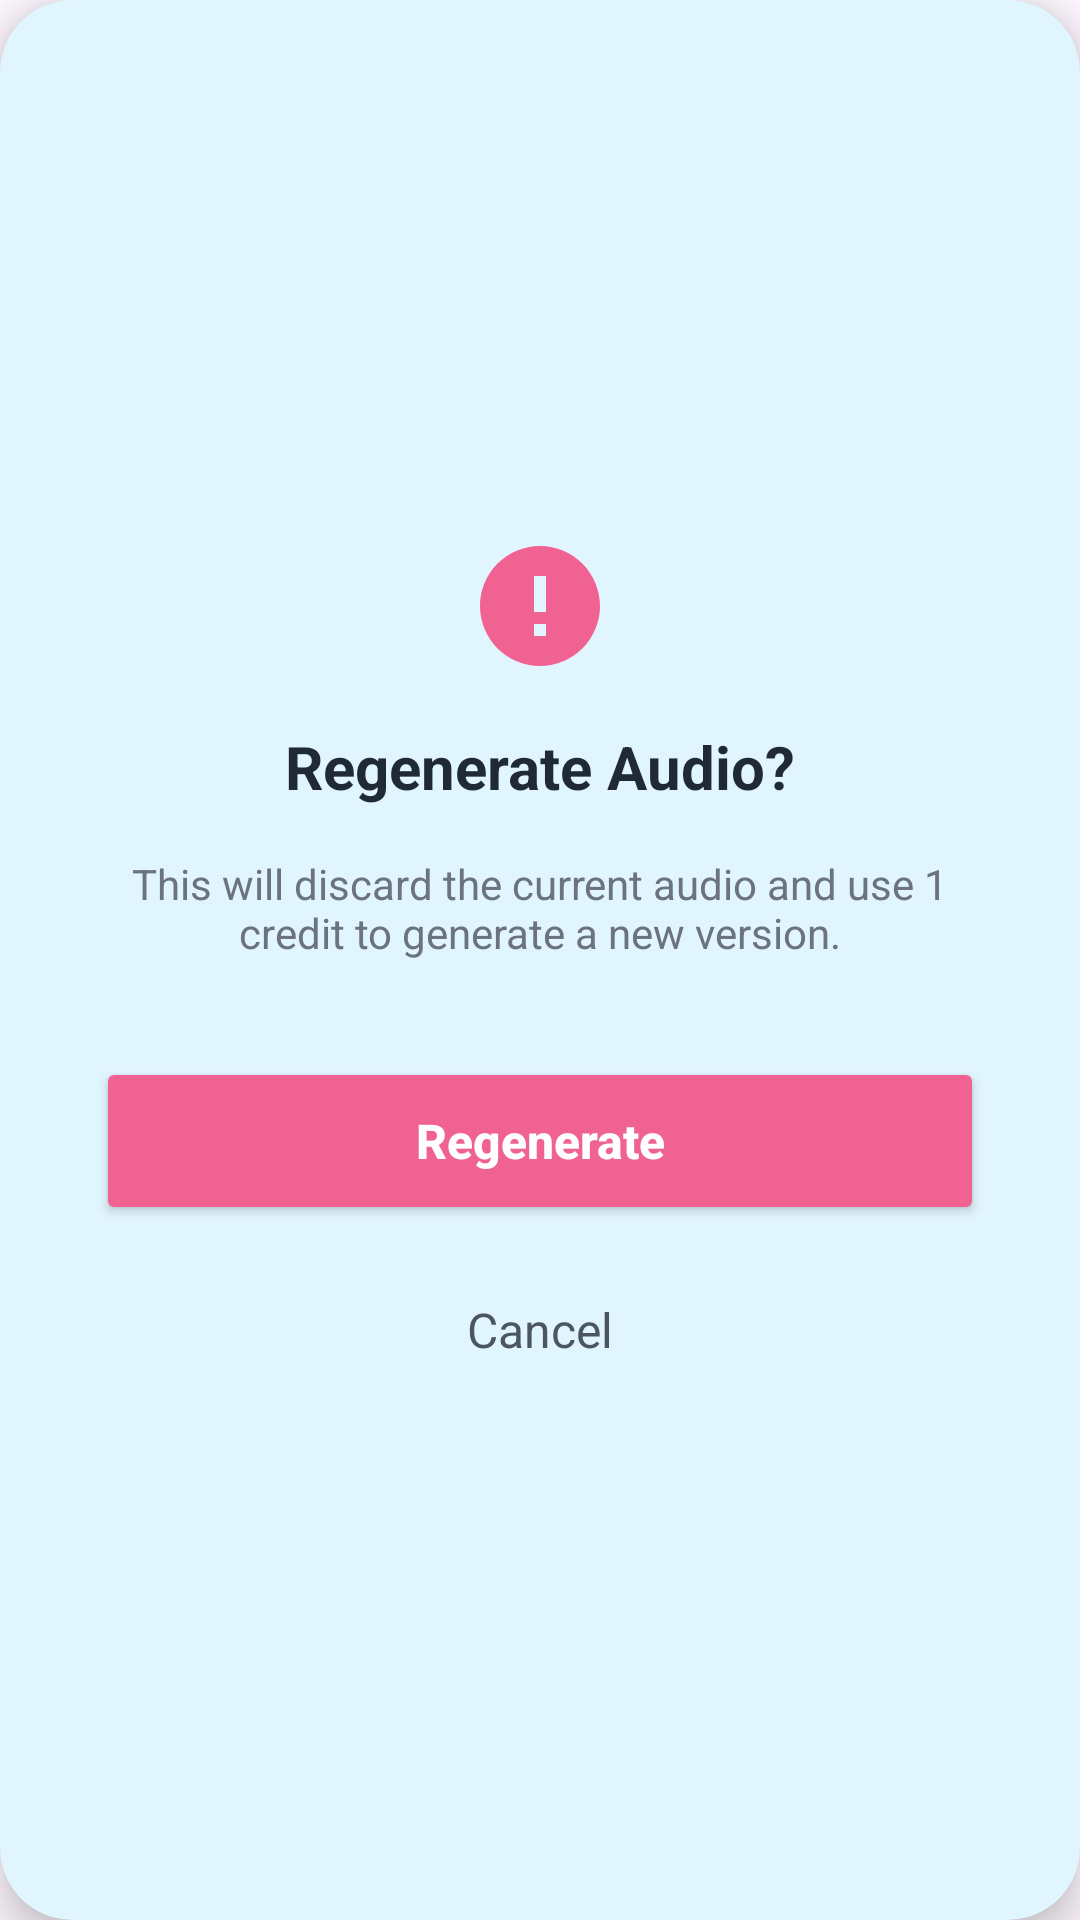

Reconstruct the res/layout file that produces this screen, plus the resources it refers to.
<!-- AndroidManifest.xml: application theme Theme.AIDUB -->
<!-- res/layout/dialog_regenerate.xml -->
<?xml version="1.0" encoding="utf-8"?>
<androidx.cardview.widget.CardView xmlns:android="http://schemas.android.com/apk/res/android"
    xmlns:app="http://schemas.android.com/apk/res-auto"
    android:layout_width="match_parent"
    android:layout_height="wrap_content"
    android:layout_margin="24dp"
    app:cardCornerRadius="24dp"
    app:cardElevation="8dp"
    app:cardBackgroundColor="#E1F5FE">

    <LinearLayout
        android:layout_width="match_parent"
        android:layout_height="match_parent"
        android:gravity="center"
        android:orientation="vertical"
        android:padding="32dp">

        <ImageView
            android:layout_width="48dp"
            android:layout_height="48dp"
            android:layout_marginBottom="16dp"
            android:src="@drawable/ic_alert_circle"
            app:tint="@color/peony" />
        

        <TextView
            android:layout_width="wrap_content"
            android:layout_height="wrap_content"
            android:layout_marginBottom="16dp"
            android:text="Regenerate Audio?"
            android:textColor="#1F2937"
            android:textSize="20sp"
            android:textStyle="bold" />

        <TextView
            android:layout_width="wrap_content"
            android:layout_height="wrap_content"
            android:layout_marginBottom="32dp"
            android:gravity="center"
            android:text="This will discard the current audio and use 1 credit to generate a new version."
            android:textColor="#6B7280"
            android:textSize="14sp" />

        <Button
            android:id="@+id/btn_confirm_regenerate"
            android:layout_width="match_parent"
            android:layout_height="56dp"
            android:layout_marginBottom="16dp"
            android:backgroundTint="@color/peony"
            android:text="Regenerate"
            android:textAllCaps="false"
            android:textColor="@android:color/white"
            android:textSize="16sp"
            android:textStyle="bold" />

        <TextView
            android:id="@+id/btn_cancel"
            android:layout_width="wrap_content"
            android:layout_height="wrap_content"
            android:padding="8dp"
            android:text="Cancel"
            android:textColor="#4B5563"
            android:textSize="16sp" />

    </LinearLayout>
</androidx.cardview.widget.CardView>
<!-- resources referenced by this layout -->
<resources>
  <color name="peony">#F06292</color>
  <!-- drawable ic_alert_circle (drawable) -->
  <vector xmlns:android="http://schemas.android.com/apk/res/android"
      android:width="24dp"
      android:height="24dp"
      android:viewportWidth="24"
      android:viewportHeight="24">
    <path
        android:fillColor="#FCD34D"
        android:pathData="M12,2C6.48,2 2,6.48 2,12s4.48,10 10,10 10,-4.48 10,-10S17.52,2 12,2zm1,15h-2v-2h2v2zm0,-4h-2V7h2v6z"/>
  </vector>
  <style name="Theme.AIDUB" parent="Base.Theme.AIDUB" />
  <style name="Base.Theme.AIDUB" parent="Theme.Material3.DayNight.NoActionBar">
          
          <item name="colorPrimary">@color/peony</item>
          <item name="colorPrimaryVariant">@color/peony_dark</item>
          <item name="colorOnPrimary">@color/white</item>
          <item name="colorSecondary">@color/pool</item>
          <item name="colorSecondaryVariant">@color/pool_dark</item>
          <item name="colorOnSecondary">@color/black</item>
          
          <item name="android:statusBarColor">@color/peony_dark</item>
      </style>
  <color name="peony_dark">#E91E63</color>
  <color name="white">#FFFFFFFF</color>
  <color name="pool">#81D4FA</color>
  <color name="pool_dark">#4FC3F7</color>
  <color name="black">#FF000000</color>
</resources>
